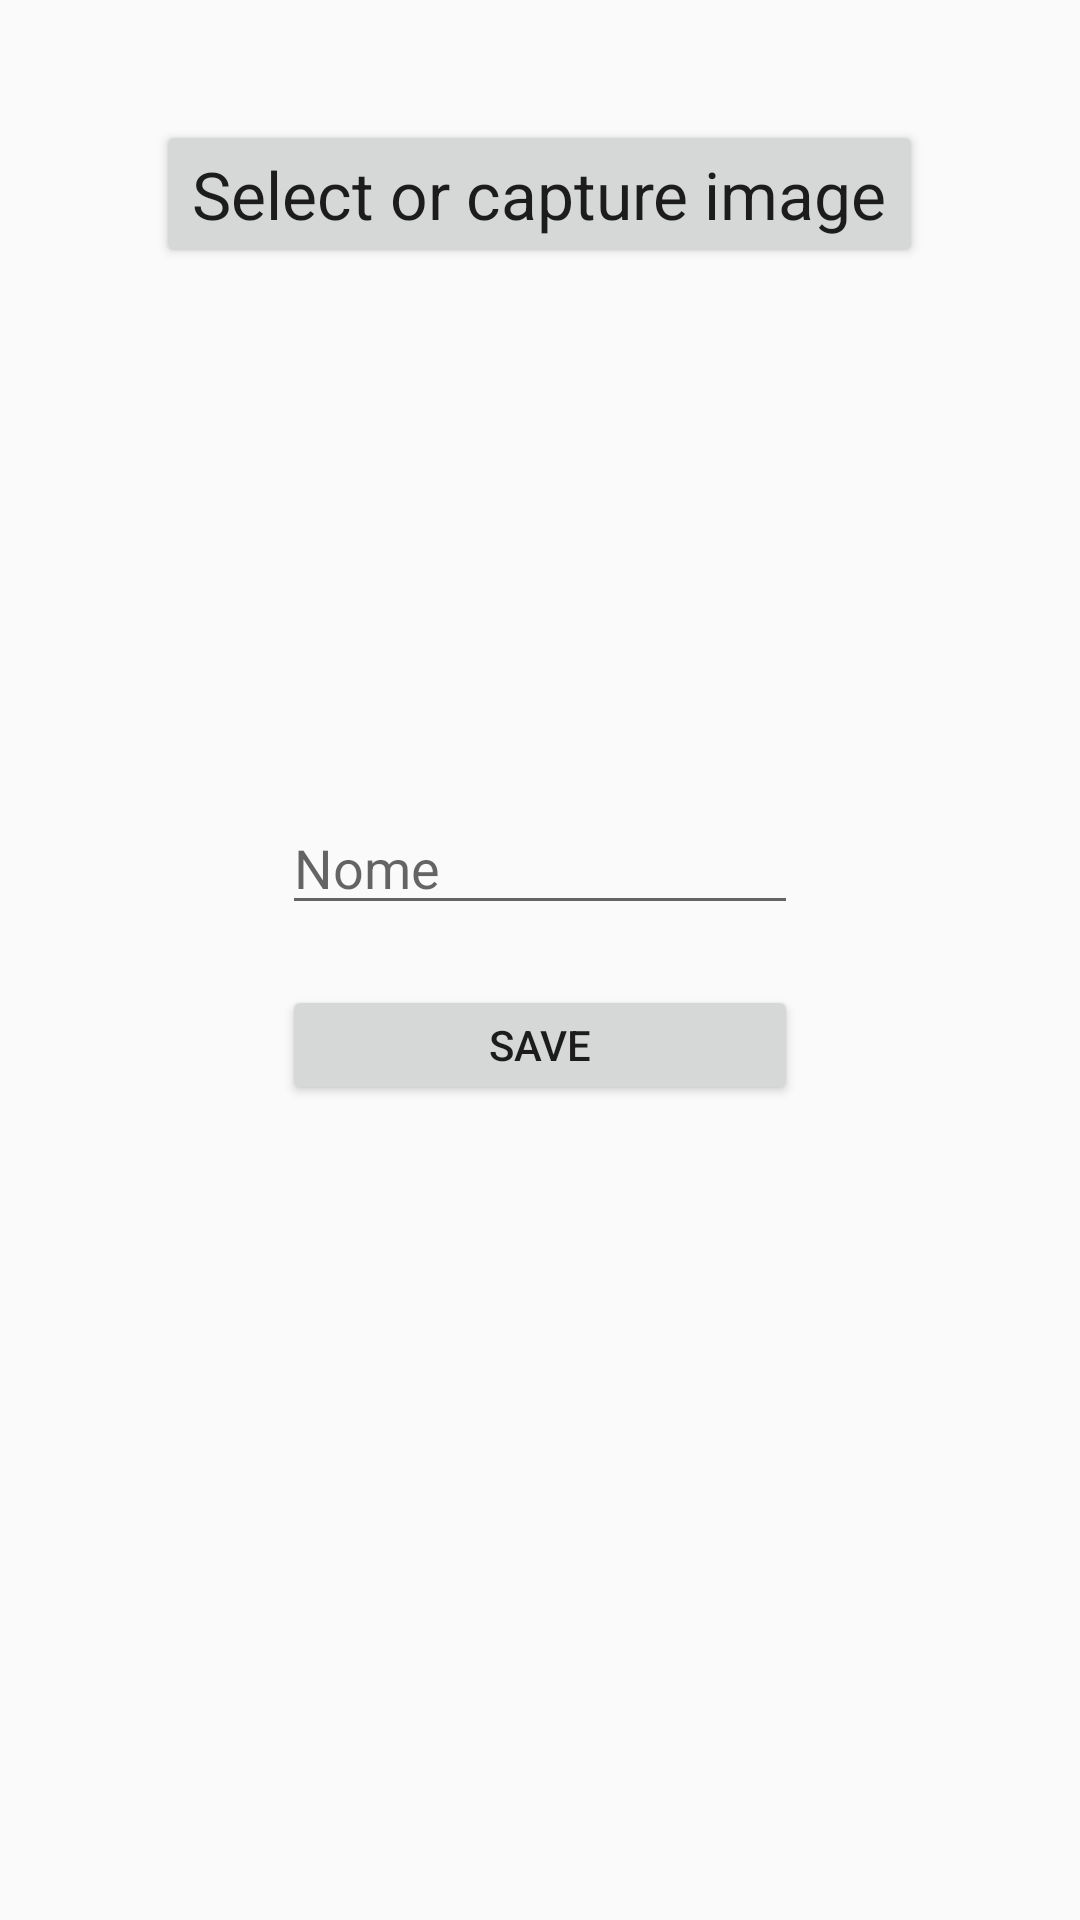

Produce the Android XML layout that renders to this screen, including the resource entries it uses.
<!-- AndroidManifest.xml: application theme AppTheme -->
<!-- res/layout/activity_main.xml -->
<?xml version="1.0" encoding="utf-8"?>

<LinearLayout xmlns:android="http://schemas.android.com/apk/res/android"
    xmlns:tools="http://schemas.android.com/tools"
    android:layout_width="match_parent"
    android:layout_height="match_parent"
    android:orientation="vertical"
    tools:context=".MainActivity">

    <Button
        android:id="@+id/btn"
        android:layout_width="wrap_content"
        android:layout_height="wrap_content"
        android:layout_gravity="center_horizontal"
        android:layout_marginTop="40dp"
        android:text="@string/select"
        android:textAppearance="?android:attr/textAppearanceLarge"
        tools:text="Select or Capture Image" />

    <ImageView
        android:id="@+id/iv"
        android:layout_width="172dp"
        android:layout_height="139dp"
        android:layout_gravity="center"
        android:layout_marginTop="20dp"
        android:contentDescription="@string/nome"
        android:scaleType="fitXY"
        android:src="@mipmap/ic_launcher" />

    <EditText
        android:id="@+id/inputtext"
        android:layout_width="172dp"
        android:layout_height="40dp"
        android:layout_gravity="center"
        android:layout_marginTop="20dp"
        android:ems="10"
        android:hint="@string/nome"
        android:inputType="textPersonName" />

    <Button
        android:id="@+id/btn2"
        android:layout_width="172dp"
        android:layout_height="40dp"
        android:layout_gravity="center"
        android:layout_marginTop="20dp"
        android:text="@string/save"
        tools:text="@string/save" />

    <RelativeLayout
        android:id="@+id/relative"
        android:layout_width="match_parent"
        android:layout_height="194dp">

        <ListView
            android:id="@+id/list"
            android:layout_width="match_parent"
            android:layout_height="match_parent"
            android:layout_alignParentStart="true"
            android:layout_alignParentTop="true"
            android:layout_marginTop="0dp" />
    </RelativeLayout>

</LinearLayout>
<!-- resources referenced by this layout -->
<resources>
  <string name="nome">Nome</string>
  <string name="save">Save</string>
  <string name="select">Select or capture image</string>
  <style name="AppTheme" parent="Base.Theme.AppCompat.Light.DarkActionBar">
          
          <item name="colorPrimary">@color/colorPrimary</item>
          <item name="colorPrimaryDark">@color/colorPrimaryDark</item>
          <item name="colorAccent">@color/colorAccent</item>
      </style>
  <!-- not gathered from this repository: default colours our renderer supplied (Android Studio template values) -->
  <color name="colorPrimary">#FF6200EE</color>
  <color name="colorPrimaryDark">#FF3700B3</color>
  <color name="colorAccent">#FF03DAC5</color>
</resources>
